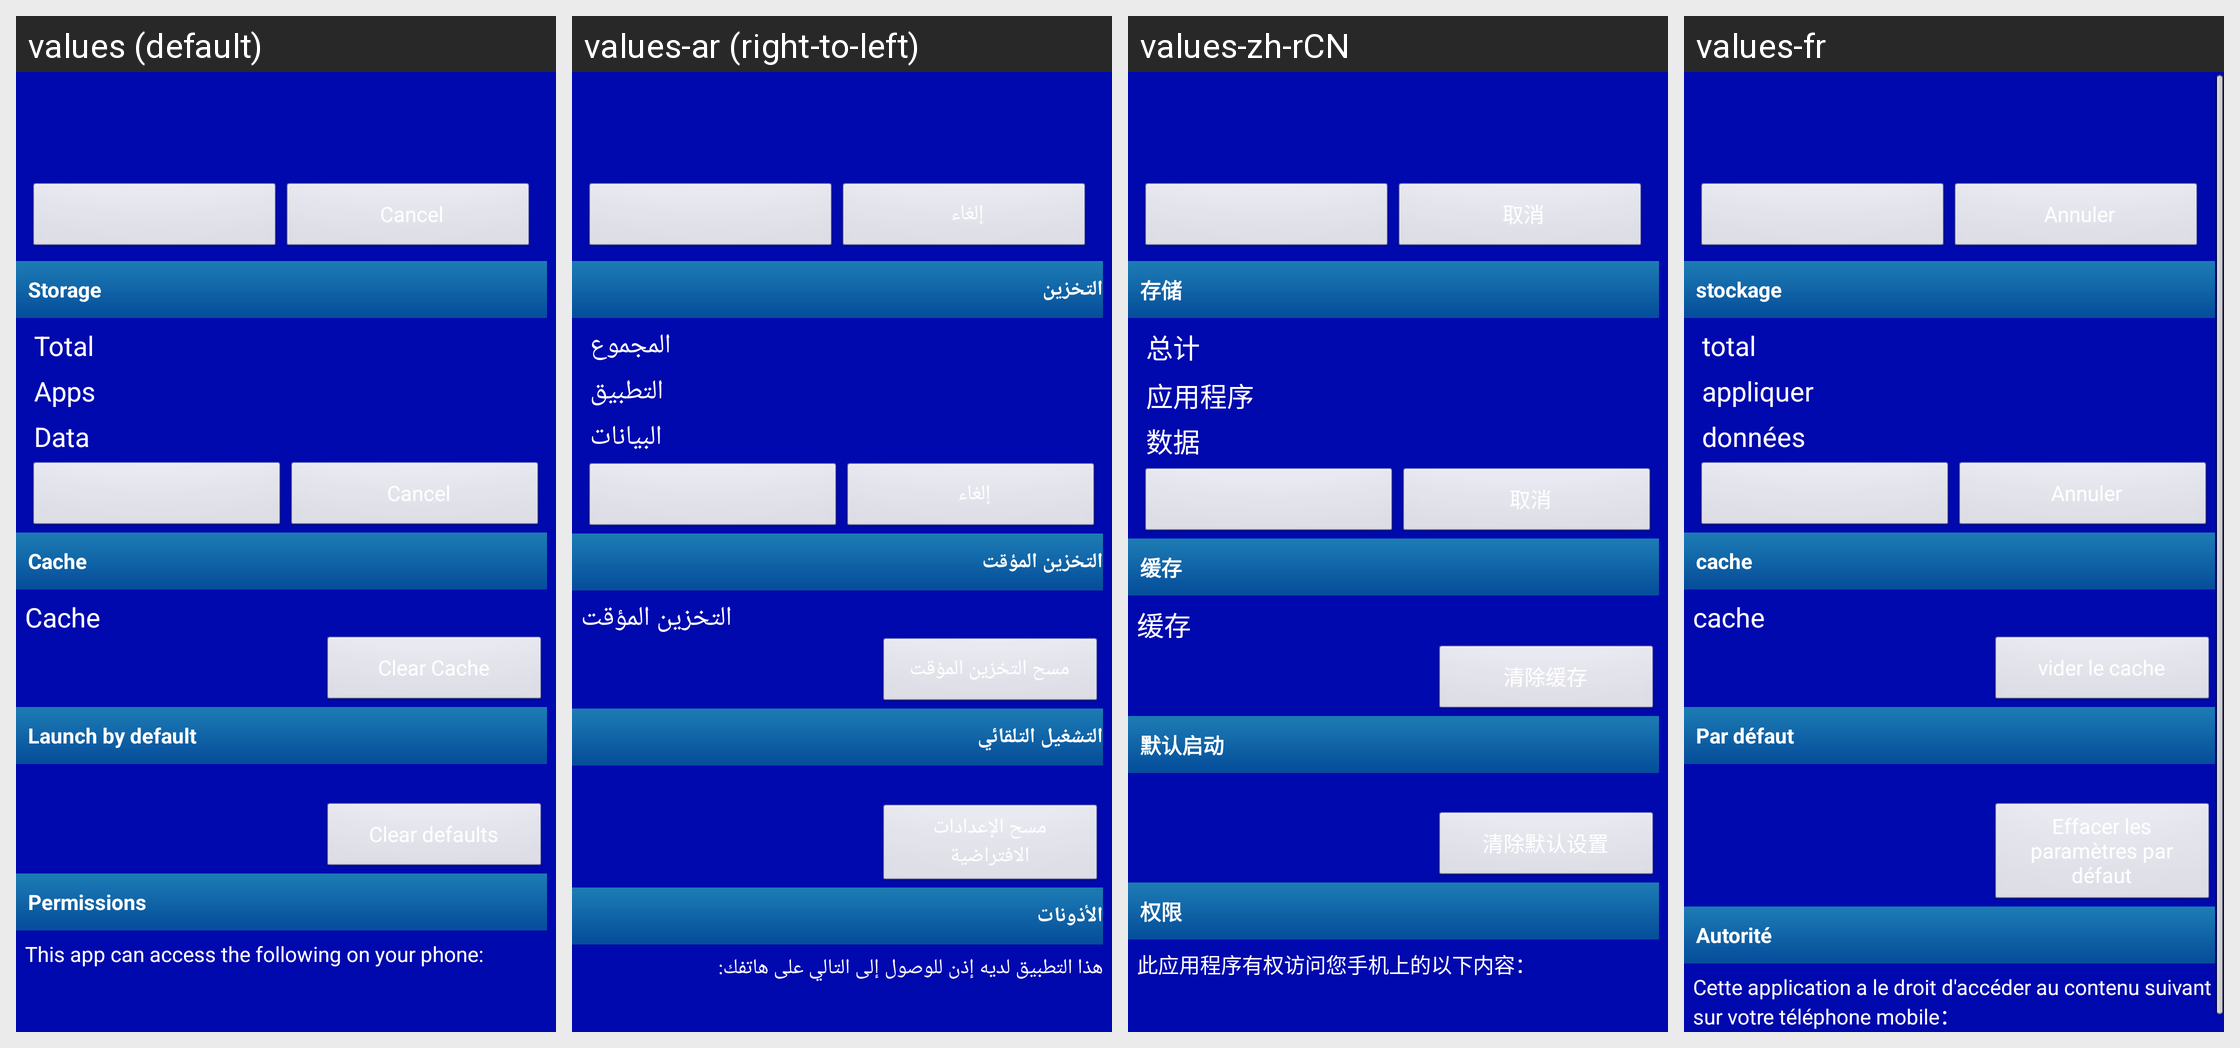

Locale-by-locale string values for the Android screen shown in this grid:
Android screen res/layout/installed_app_details.xml rendered under 4 locales, left to right: values (default), values-ar (right-to-left), values-zh-rCN, values-fr. Device: Nexus 5 (rendered at 1080×1920; each locale shown at half size, 540×960, under a caption strip naming it); theme AppTheme_ashd2.
Other locales in the repository, not shown: values-af, values-am, values-az-rAZ, values-be-rBY, values-bg, values-bn-rBD, values-bs-rBA, values-ca, values-cs, values-da, values-de, values-el, values-en-rGB, values-es, values-es-rUS, values-et-rEE, values-eu-rES, values-fa, values-fi, values-fr-rCA, values-gl-rES, values-gu-rIN, values-hi, values-hr, values-hu, values-hy-rAM, values-in, values-is-rIS, values-it, values-iw, values-ja, values-ka-rGE, values-kk-rKZ, values-km-rKH, values-kn-rIN, values-ko, values-ky-rKG, values-lo-rLA, values-lt, values-lv, values-mk-rMK, values-ml-rIN, values-mn-rMN, values-mr-rIN, values-ms, values-ms-rMY, values-my-rMM, values-nb, values-ne-rNP, values-nl, values-pa-rIN, values-pl, values-pt, values-pt-rBR, values-pt-rPT, values-ro, values-ru, values-si-rLK, values-sk, values-sl, values-sq-rAL, values-sr, values-sv, values-sw, values-ta-rIN, values-te-rIN, values-th, values-tl, values-tl-rPH, values-tr, values-uk, values-ur-rPK, values-uz-rUZ, values-vi, values-zh-rHK, values-zh-rTW, values-zu.
Strings drawn on this screen, with the default value and each locale's value (text and hints the layout hard-codes, and strings that could not be matched under every locale, appear in the picture but are not listed):

storage_label
  values: Storage
  values-ar: التخزين
  values-zh-rCN: 存储
  values-fr: stockage

total_size_label
  values: Total
  values-ar: المجموع
  values-zh-rCN: 总计
  values-fr: total

application_size_label
  values: Apps
  values-ar: التطبيق
  values-zh-rCN: 应用程序
  values-fr: appliquer

data_size_label
  values: Data
  values-ar: البيانات
  values-zh-rCN: 数据
  values-fr: données

cache_header_label
  values: Cache
  values-ar: التخزين المؤقت
  values-zh-rCN: 缓存
  values-fr: cache

cache_size_label
  values: Cache
  values-ar: التخزين المؤقت
  values-zh-rCN: 缓存
  values-fr: cache

clear_cache_btn_text
  values: Clear Cache
  values-ar: مسح التخزين المؤقت
  values-zh-rCN: 清除缓存
  values-fr: vider le cache

auto_launch_label
  values: Launch by default
  values-ar: التشغيل التلقائي
  values-zh-rCN: 默认启动
  values-fr: Par défaut

clear_activities
  values: Clear defaults
  values-ar: مسح الإعدادات الافتراضية
  values-zh-rCN: 清除默认设置
  values-fr: Effacer les paramètres par défaut

permissions_label
  values: Permissions
  values-ar: الأذونات
  values-zh-rCN: 权限
  values-fr: Autorité

security_settings_desc
  values: This app can access the following on your phone:
  values-ar: هذا التطبيق لديه إذن للوصول إلى التالي على هاتفك:
  values-zh-rCN: 此应用程序有权访问您手机上的以下内容：
  values-fr: Cette application a le droit d'accéder au contenu suivant sur votre téléphone mobile：

cancel
  values: Cancel
  values-ar: إلغاء
  values-zh-rCN: 取消
  values-fr: Annuler
